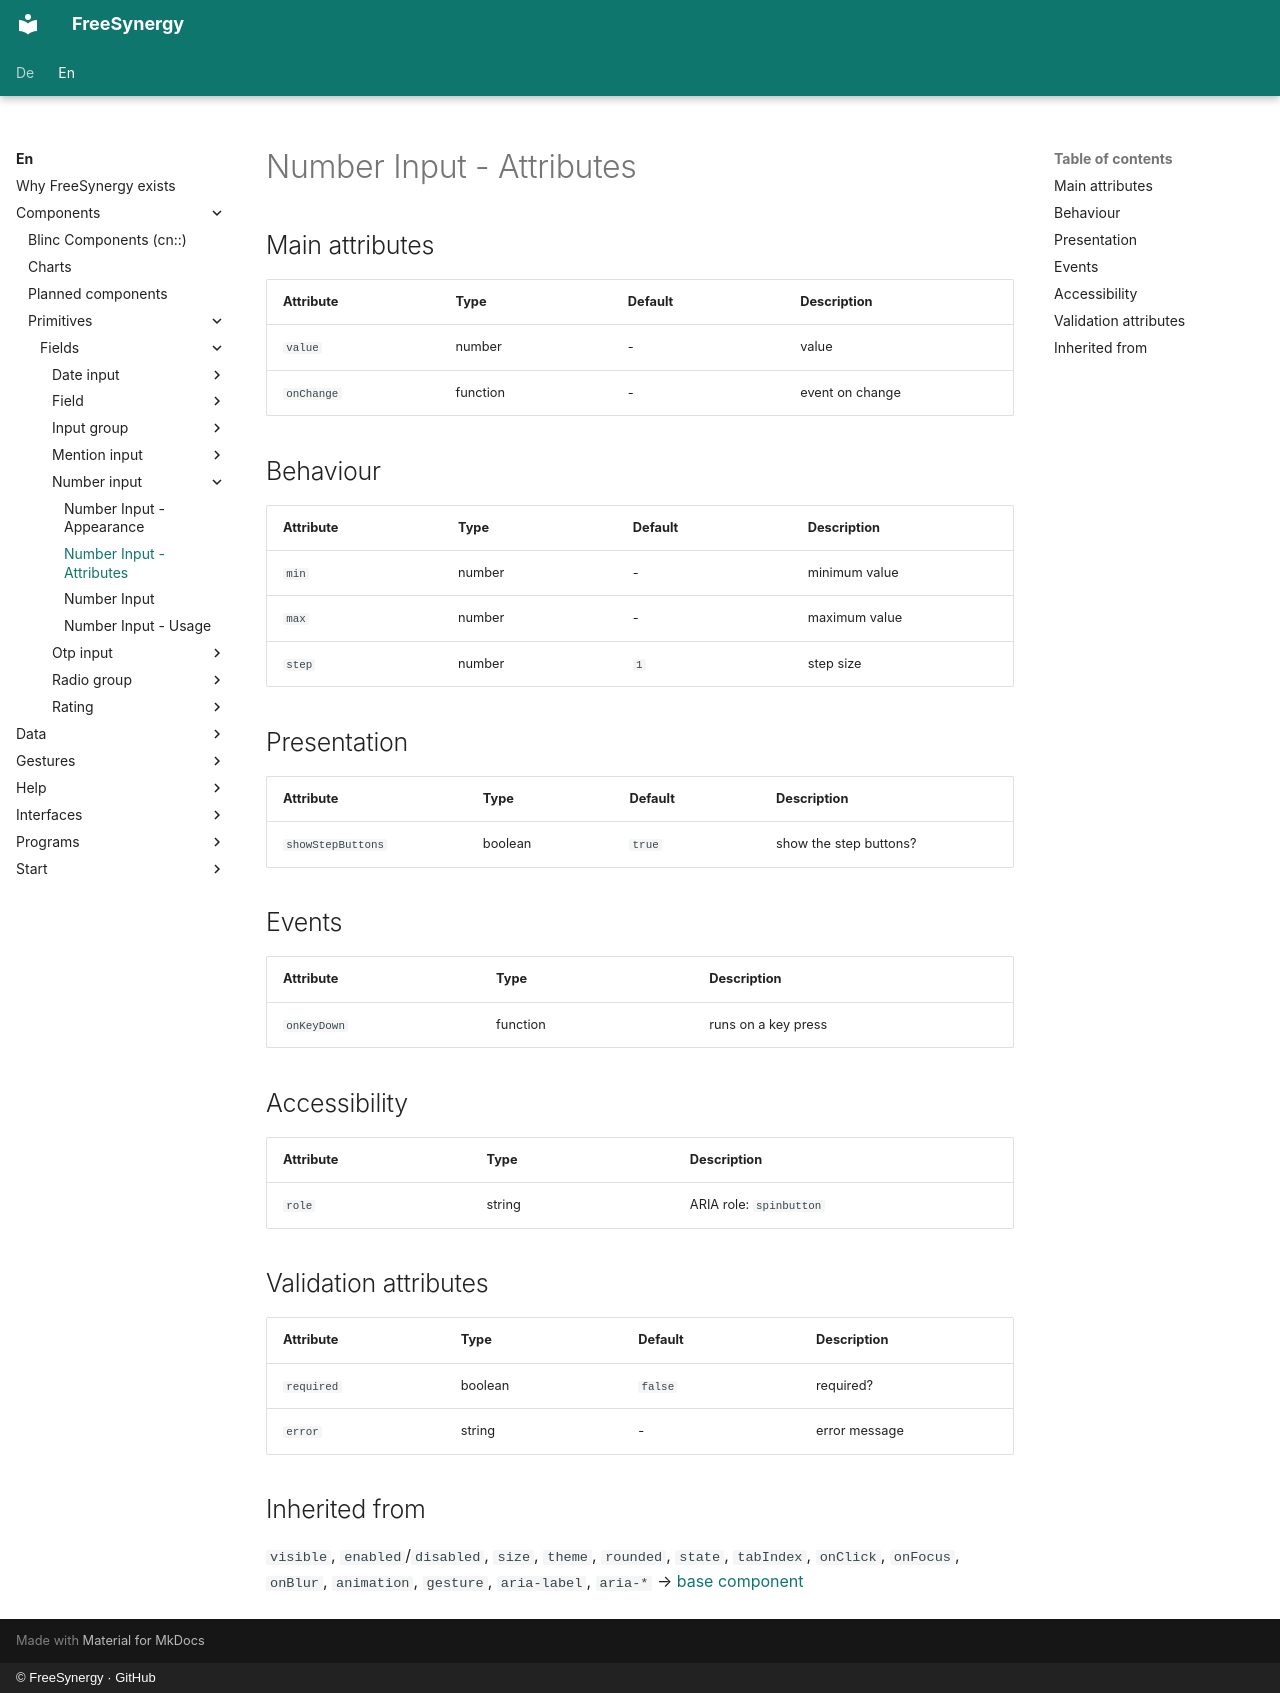

repository: FreeSynergy/fs-documentation · page: en/components/primitives/fields/number-input/attributes/index.html · generator: mkdocs · copyright: © FreeSynergy · GitHub

# Number Input - Attributes

## Main attributes

| Attribute | Type | Default | Description |
|-----------|------|---------|-------------|
| `value` | number | - | value |
| `onChange` | function | - | event on change |

## Behaviour

| Attribute | Type | Default | Description |
|---|---|---|---|
| `min` | number | - | minimum value |
| `max` | number | - | maximum value |
| `step` | number | `1` | step size |

## Presentation

| Attribute | Type | Default | Description |
|---|---|---|---|
| `showStepButtons` | boolean | `true` | show the step buttons? |

## Events

| Attribute | Type | Description |
|-----------|------|-------------|
| `onKeyDown` | function | runs on a key press |

## Accessibility

| Attribute | Type | Description |
|-----------|------|-------------|
| `role` | string | ARIA role: `spinbutton` |

## Validation attributes

| Attribute | Type | Default | Description |
|---|---|---|---|
| `required` | boolean | `false` | required? |
| `error` | string | - | error message |

## Inherited from

`visible`, `enabled`/`disabled`, `size`, `theme`, `rounded`, `state`,
`tabIndex`, `onClick`, `onFocus`, `onBlur`, `animation`, `gesture`,
`aria-label`, `aria-*` → [base component](../../basics/base.md)
